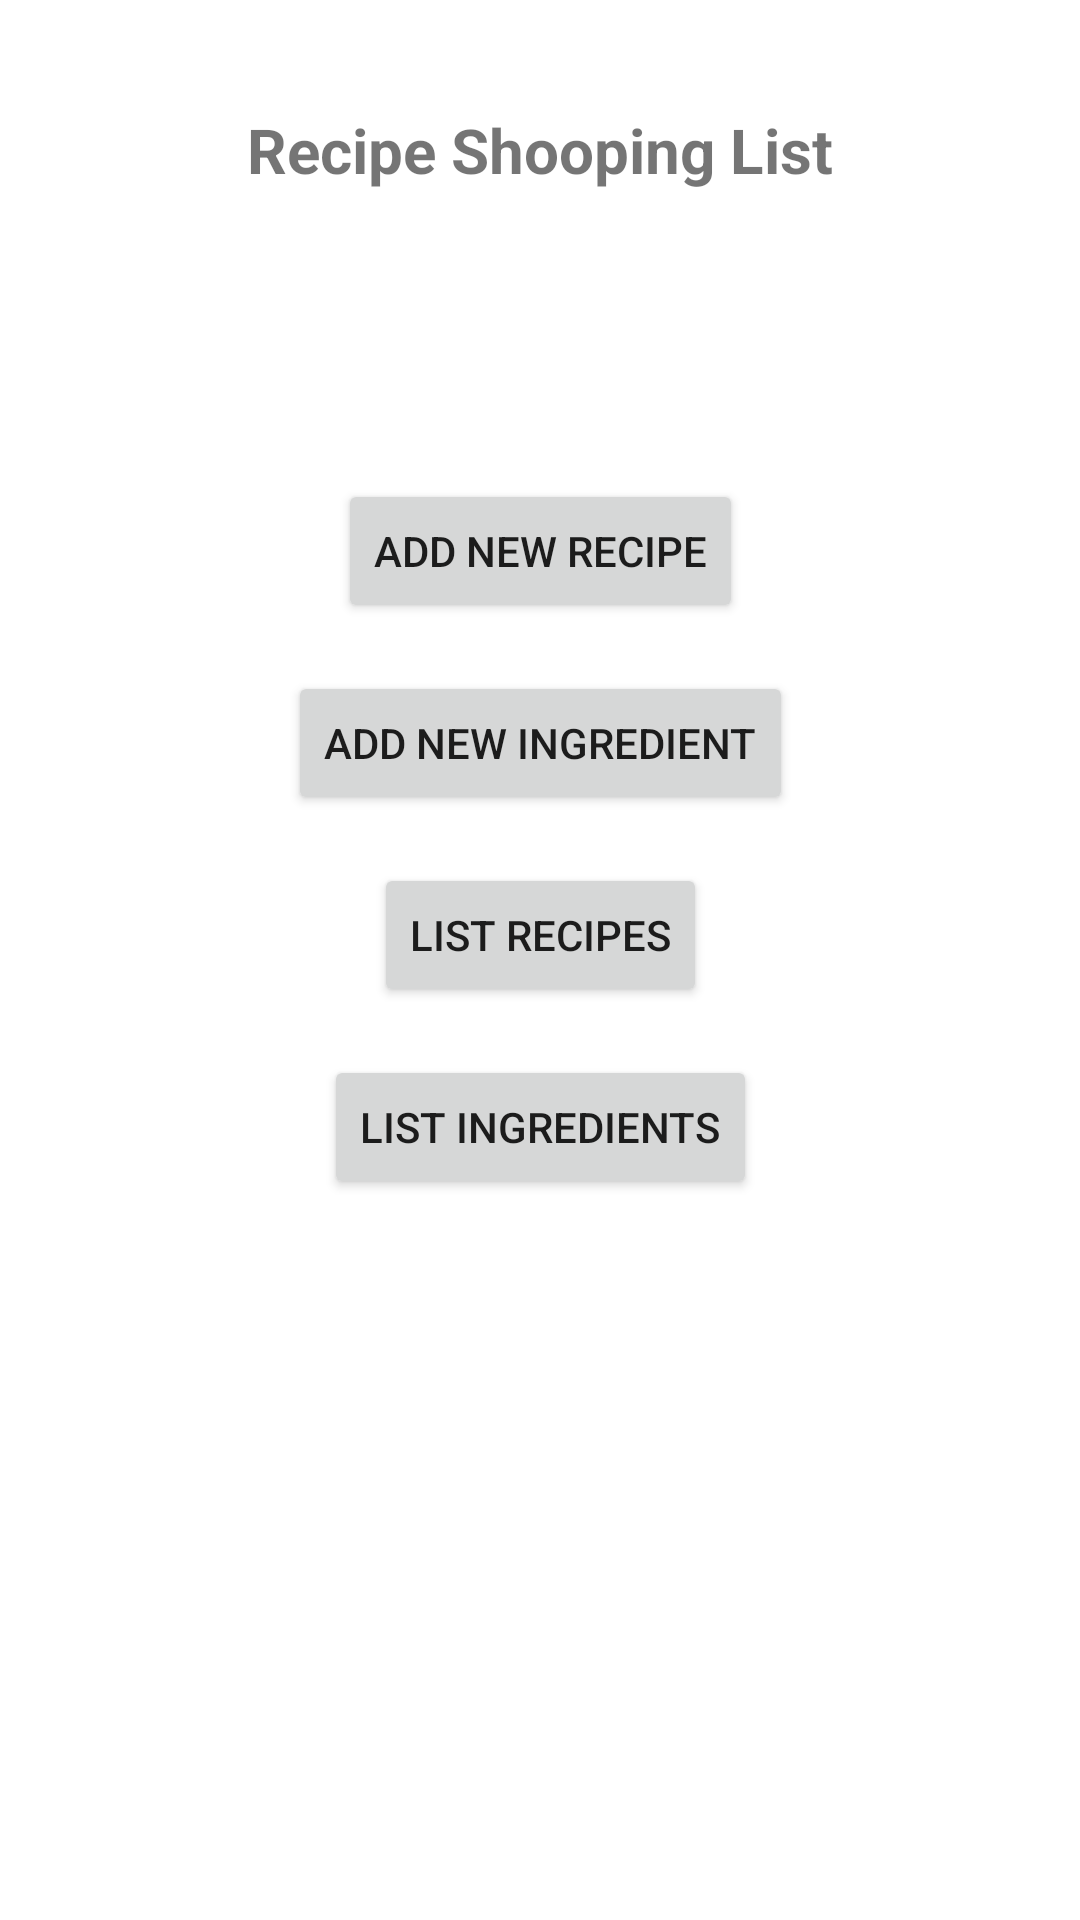

Android layout source for this screen:
<!-- AndroidManifest.xml: application theme Theme.FirebaseTemplate -->
<!-- res/layout/activity_main.xml -->
<?xml version="1.0" encoding="utf-8"?>
<androidx.constraintlayout.widget.ConstraintLayout
    xmlns:android="http://schemas.android.com/apk/res/android"
    xmlns:app="http://schemas.android.com/apk/res-auto"
    xmlns:tools="http://schemas.android.com/tools"
    android:id="@+id/container"
    android:layout_width="match_parent"
    android:layout_height="match_parent"
    android:paddingLeft="@dimen/activity_horizontal_margin"
    android:paddingTop="@dimen/activity_vertical_margin"
    android:paddingRight="@dimen/activity_horizontal_margin"
    android:paddingBottom="@dimen/activity_vertical_margin"
    tools:context=".ui.main.MainActivity">

    <TextView
        android:id="@+id/title"
        android:layout_width="wrap_content"
        android:layout_height="wrap_content"
        android:layout_marginTop="36dp"
        android:textSize="10pt"
        android:textStyle="bold"
        app:layout_constraintEnd_toEndOf="parent"
        app:layout_constraintStart_toStartOf="parent"
        app:layout_constraintTop_toTopOf="parent"
        android:text="Recipe Shooping List"/>


    <Button
        android:id="@+id/add_recipe"
        android:layout_width="wrap_content"
        android:layout_height="wrap_content"
        android:layout_gravity="start"
        android:layout_marginTop="96dp"
        android:enabled="true"
        android:text="Add New Recipe"
        app:layout_constraintEnd_toEndOf="parent"
        app:layout_constraintStart_toStartOf="parent"
        app:layout_constraintTop_toBottomOf="@+id/title"
        app:layout_constraintVertical_bias="0.2" />

    <Button
        android:id="@+id/add_ingredient"
        android:layout_width="wrap_content"
        android:layout_height="wrap_content"
        android:layout_gravity="start"
        android:layout_marginTop="16dp"
        android:enabled="true"
        android:text="Add New Ingredient"
        app:layout_constraintEnd_toEndOf="parent"
        app:layout_constraintStart_toStartOf="parent"
        app:layout_constraintTop_toBottomOf="@+id/add_recipe"
        app:layout_constraintVertical_bias="0.2" />

    <Button
        android:id="@+id/list_recipes"
        android:layout_width="wrap_content"
        android:layout_height="wrap_content"
        android:layout_gravity="start"
        android:layout_marginTop="16dp"
        android:enabled="true"
        android:text="List Recipes"
        app:layout_constraintEnd_toEndOf="parent"
        app:layout_constraintStart_toStartOf="parent"
        app:layout_constraintTop_toBottomOf="@+id/add_ingredient"
        app:layout_constraintVertical_bias="0.2" />

    <Button
        android:id="@+id/list_ingredients"
        android:layout_width="wrap_content"
        android:layout_height="wrap_content"
        android:layout_gravity="start"
        android:layout_marginTop="16dp"
        android:enabled="true"
        android:text="List Ingredients"
        app:layout_constraintEnd_toEndOf="parent"
        app:layout_constraintStart_toStartOf="parent"
        app:layout_constraintTop_toBottomOf="@+id/list_recipes"
        app:layout_constraintVertical_bias="0.2" />

</androidx.constraintlayout.widget.ConstraintLayout>
<!-- resources referenced by this layout -->
<resources>
  <style name="Theme.FirebaseTemplate" parent="Theme.MaterialComponents.DayNight.DarkActionBar">
          
          <item name="colorPrimary">@color/purple_500</item>
          <item name="colorPrimaryVariant">@color/purple_700</item>
          <item name="colorOnPrimary">@color/white</item>
          
          <item name="colorSecondary">@color/teal_200</item>
          <item name="colorSecondaryVariant">@color/teal_700</item>
          <item name="colorOnSecondary">@color/black</item>
          
          <item name="android:statusBarColor" tools:targetApi="l">?attr/colorPrimaryVariant</item>
          
      </style>
  <!-- not gathered from this repository: default colours our renderer supplied (Android Studio template values) -->
  <color name="purple_500">#FF6200EE</color>
  <color name="purple_700">#FF3700B3</color>
  <color name="teal_200">#FF03DAC5</color>
  <color name="teal_700">#FF018786</color>
  <color name="black">#FF000000</color>
  <color name="white">#FFFFFFFF</color>
</resources>
